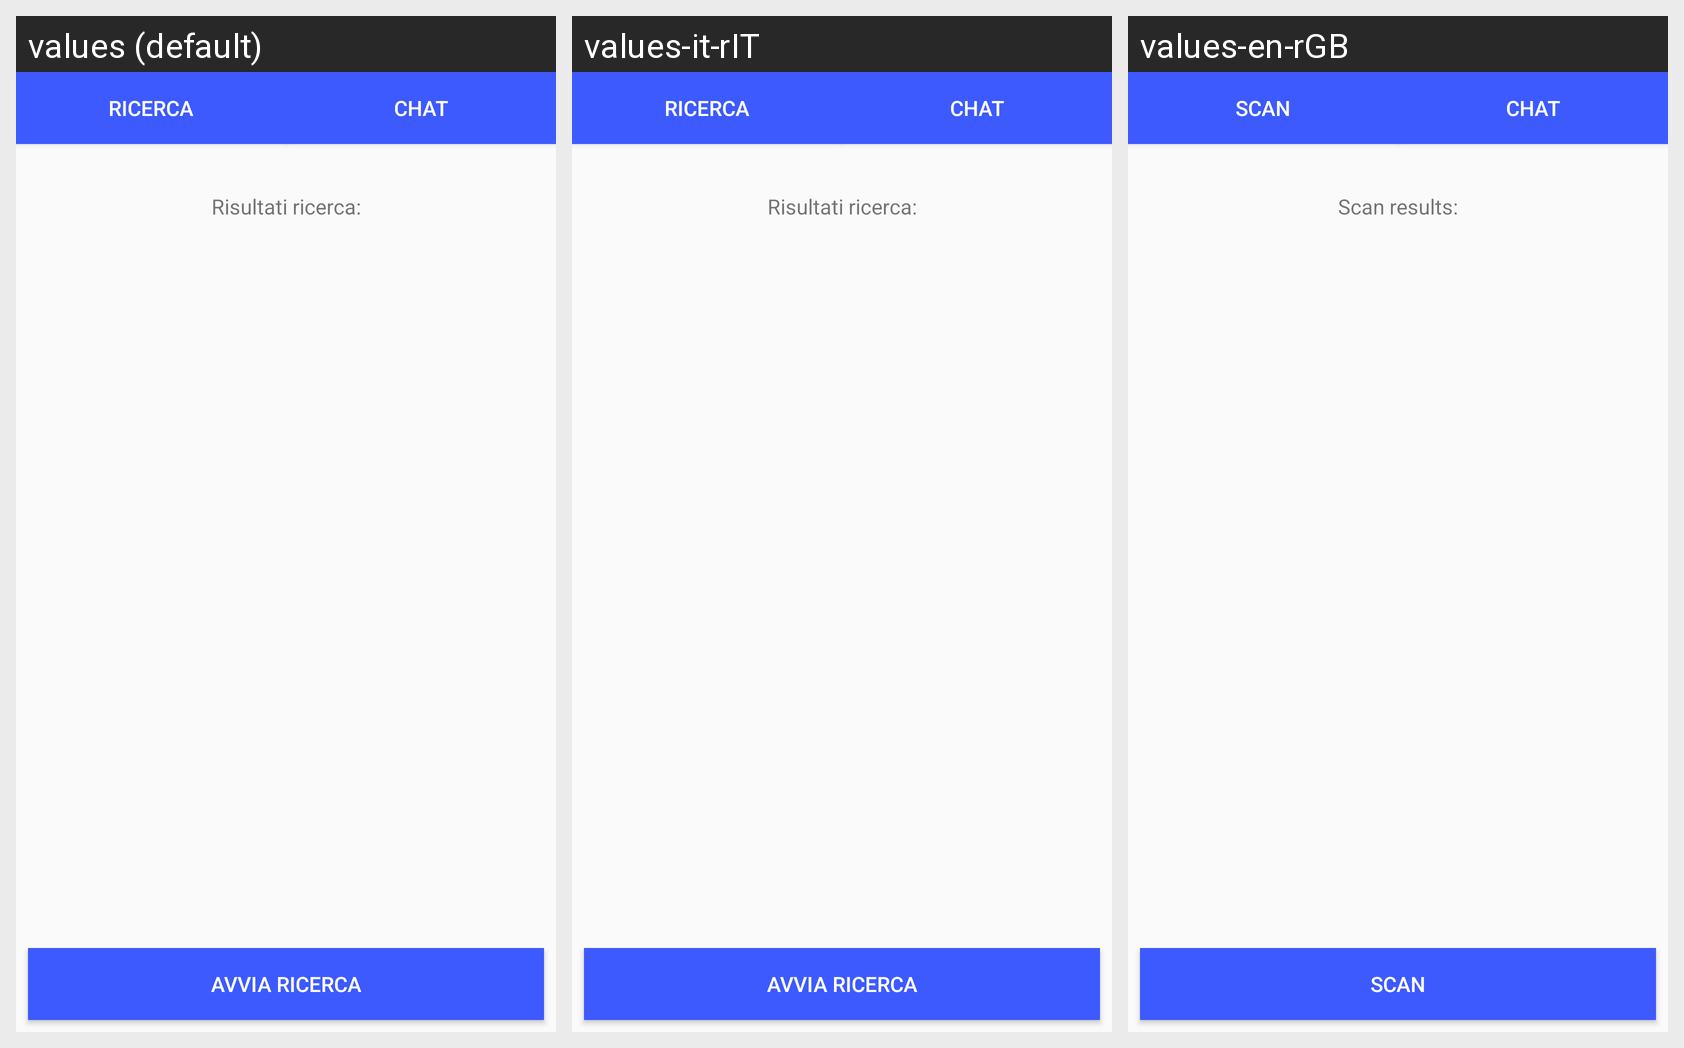

For this localized Android screen grid, give each drawn string resource with its value in every locale shown.
Android screen res/layout/activity_main.xml rendered under 3 locales, left to right: values (default), values-it-rIT, values-en-rGB. Device: Nexus 5 (rendered at 1080×1920; each locale shown at half size, 540×960, under a caption strip naming it); theme AppTheme.
Strings drawn on this screen, with the default value and each locale's value (text and hints the layout hard-codes appear in the picture but are not listed):

search
  values: Ricerca
  values-it-rIT: Ricerca
  values-en-rGB: Scan

chat
  values: Chat
  values-it-rIT: Chat  [not translated; the default value is used]
  values-en-rGB: Chat  [not translated; the default value is used]

avvia_ricerca
  values: Avvia ricerca
  values-it-rIT: Avvia ricerca
  values-en-rGB: Scan

risultati_ricerca
  values: Risultati ricerca:
  values-it-rIT: Risultati ricerca:
  values-en-rGB: Scan results:
